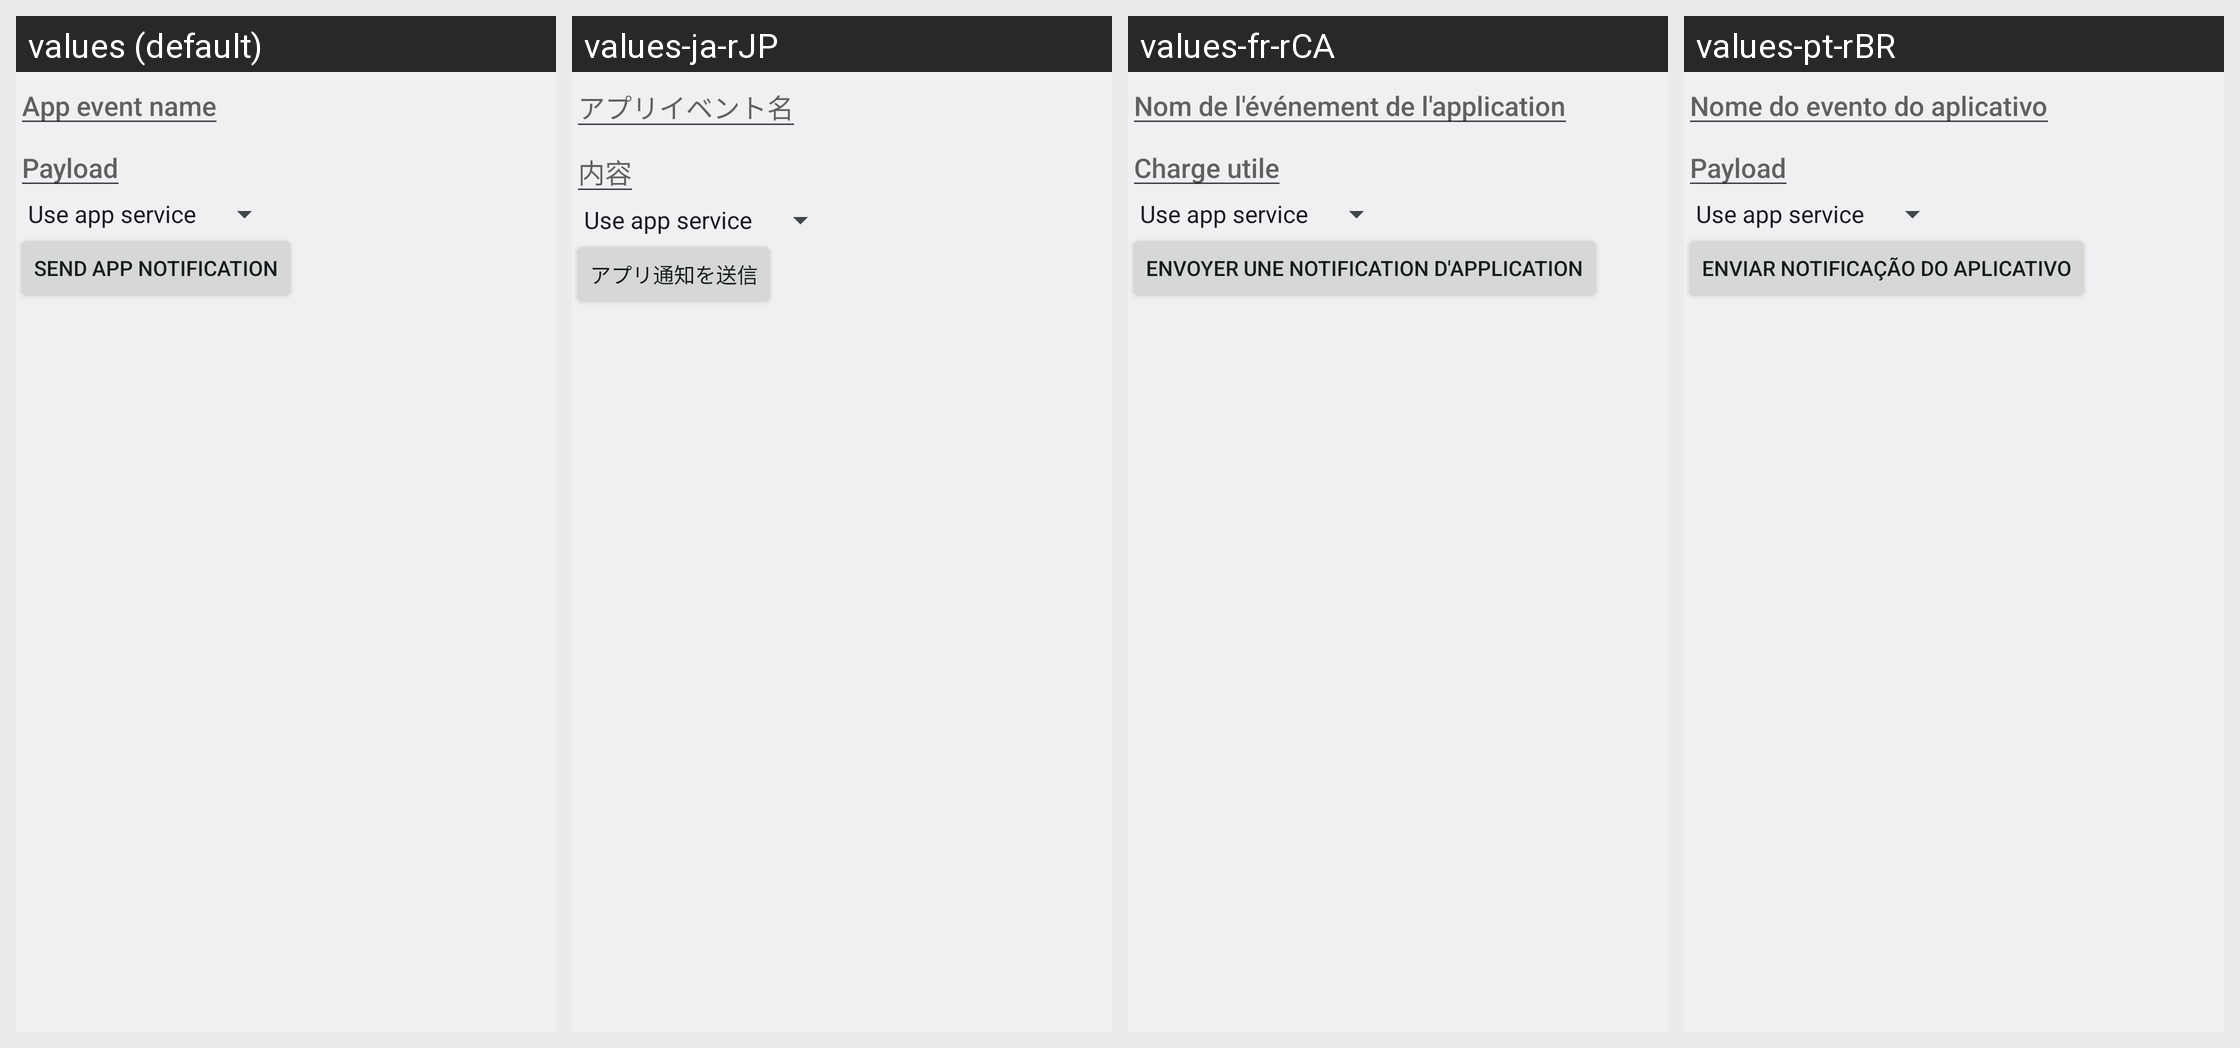

The Android screen above is rendered under several locales of the same app. Produce the string resources it draws, with the default and per-locale values.
Android screen res/layout/activity_app_notification_test.xml rendered under 4 locales, left to right: values (default), values-ja-rJP, values-fr-rCA, values-pt-rBR. Device: Nexus 5 (rendered at 1080×1920; each locale shown at half size, 540×960, under a caption strip naming it); theme AppTheme.
Other locales in the repository, not shown: values-de-rDE, values-en-rCA, values-en-rGB, values-en-rIE, values-nl-rNL, values-pl-rPL.
Strings drawn on this screen, with the default value and each locale's value (text and hints the layout hard-codes, and strings that could not be matched under every locale, appear in the picture but are not listed):

app_event_name
  values: App event name
  values-ja-rJP: アプリイベント名
  values-fr-rCA: Nom de l'événement de l'application
  values-pt-rBR: Nome do evento do aplicativo

payload
  values: Payload
  values-ja-rJP: 内容
  values-fr-rCA: Charge utile
  values-pt-rBR: Payload

send_app_notification
  values: Send app notification
  values-ja-rJP: アプリ通知を送信
  values-fr-rCA: Envoyer une notification d'application
  values-pt-rBR: Enviar notificação do aplicativo
